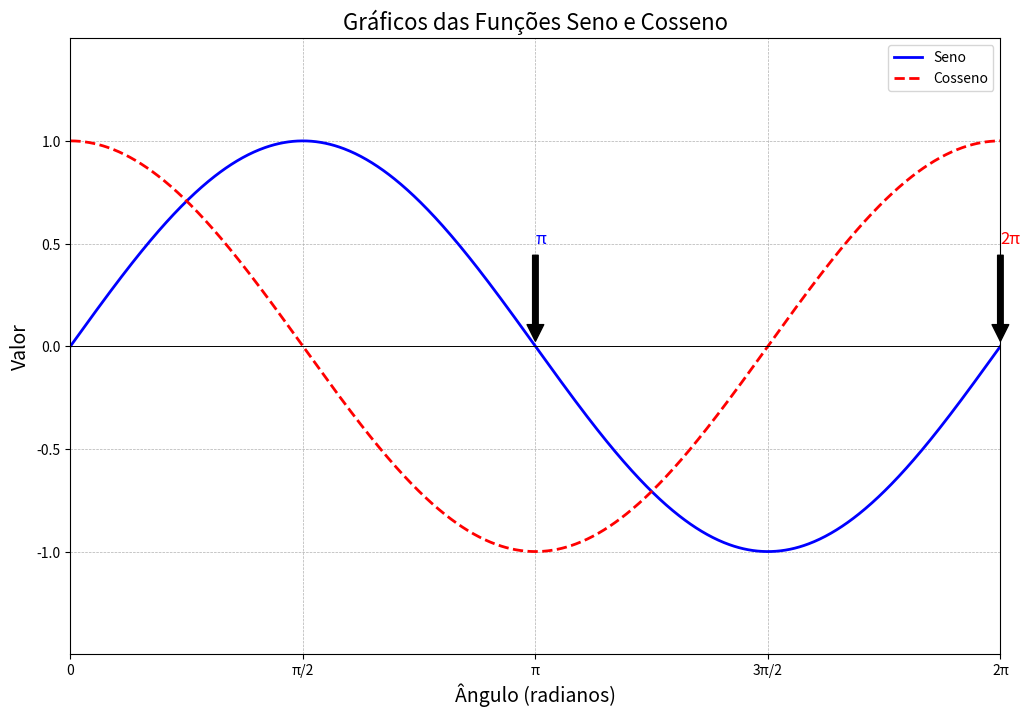

The matplotlib source for this figure:
import numpy as np
import matplotlib.pyplot as plt

# Define o intervalo de valores para o eixo x
x = np.linspace(0, 2 * np.pi, 1000)

# Calcula os valores de seno e cosseno
seno = np.sin(x)
cosseno = np.cos(x)

# Cria uma nova figura e eixos
plt.figure(figsize=(12, 8))

# Plota a função seno com estilo de linha e marcador
plt.plot(x, seno, label='Seno', color='blue', linestyle='-', marker='', linewidth=2)

# Plota a função cosseno com estilo de linha e marcador
plt.plot(x, cosseno, label='Cosseno', color='red', linestyle='--', marker='', linewidth=2)

# Adiciona título e rótulos aos eixos
plt.title('Gráficos das Funções Seno e Cosseno', fontsize=16)
plt.xlabel('Ângulo (radianos)', fontsize=14)
plt.ylabel('Valor', fontsize=14)

# Adiciona uma legenda
plt.legend()

# Adiciona uma grade para facilitar a leitura
plt.grid(True, which='both', linestyle='--', linewidth=0.5)

# Adiciona linhas horizontais e verticais em y=0
plt.axhline(0, color='black', linewidth=0.7)
plt.axvline(0, color='black', linewidth=0.7)

# Adiciona anotações para pontos específicos
plt.annotate('π', xy=(np.pi, 0), xytext=(np.pi, 0.5),
             arrowprops=dict(facecolor='black', shrink=0.05),
             fontsize=12, color='blue')
plt.annotate('2π', xy=(2 * np.pi, 0), xytext=(2 * np.pi, 0.5),
             arrowprops=dict(facecolor='black', shrink=0.05),
             fontsize=12, color='red')

# Ajusta os limites dos eixos
plt.xlim(0, 2 * np.pi)
plt.ylim(-1.5, 1.5)

# Adiciona marcas e rótulos aos eixos
plt.xticks(np.linspace(0, 2 * np.pi, 5), ['0', 'π/2', 'π', '3π/2', '2π'])
plt.yticks(np.linspace(-1, 1, 5))

# Exibe o gráfico
plt.show()

# Adiciona uma grade para facilitar a leitura
plt.grid(True)

# Exibe o gráfico
plt.show()